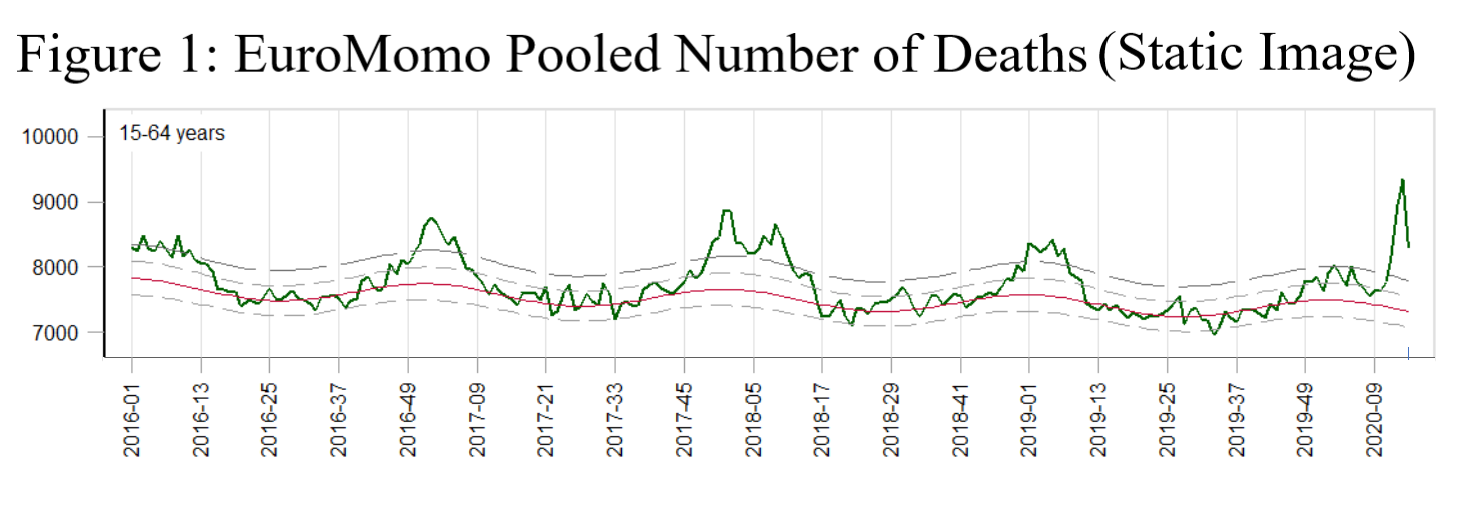

Source data for this figure (header and first rows):
date, Number
03/01/2016, 8277
07/01/2016, 8272
07/01/2016, 8249
10/01/2016, 8318
10/01/2016, 8287
09/01/2016, 8257
12/01/2016, 8369
14/01/2016, 8427
14/01/2016, 8400
15/01/2016, 8458
17/01/2016, 8419
17/01/2016, 8403
19/01/2016, 8370
20/01/2016, 8342
21/01/2016, 8282
23/01/2016, 8268
26/01/2016, 8251
30/01/2016, 8254
31/01/2016, 8287
01/02/2016, 8318
03/02/2016, 8342
05/02/2016, 8373
08/02/2016, 8349
10/02/2016, 8300
12/02/2016, 8257
14/02/2016, 8226
17/02/2016, 8183
18/02/2016, 8159
21/02/2016, 8200
20/02/2016, 8141
22/02/2016, 8282
22/02/2016, 8226
23/02/2016, 8338
22/02/2016, 8303
25/02/2016, 8413
24/02/2016, 8380
27/02/2016, 8458
28/02/2016, 8427
28/02/2016, 8400
29/02/2016, 8365
29/02/2016, 8326
02/03/2016, 8239
02/03/2016, 8303
02/03/2016, 8272
04/03/2016, 8195
04/03/2016, 8164
08/03/2016, 8220
07/03/2016, 8187
11/03/2016, 8241
10/03/2016, 8218
14/03/2016, 8202
15/03/2016, 8179
16/03/2016, 8152
17/03/2016, 8117
20/03/2016, 8089
22/03/2016, 8068
26/03/2016, 8053
30/03/2016, 8048
02/04/2016, 8019
02/04/2016, 8001
... 970 more rows
